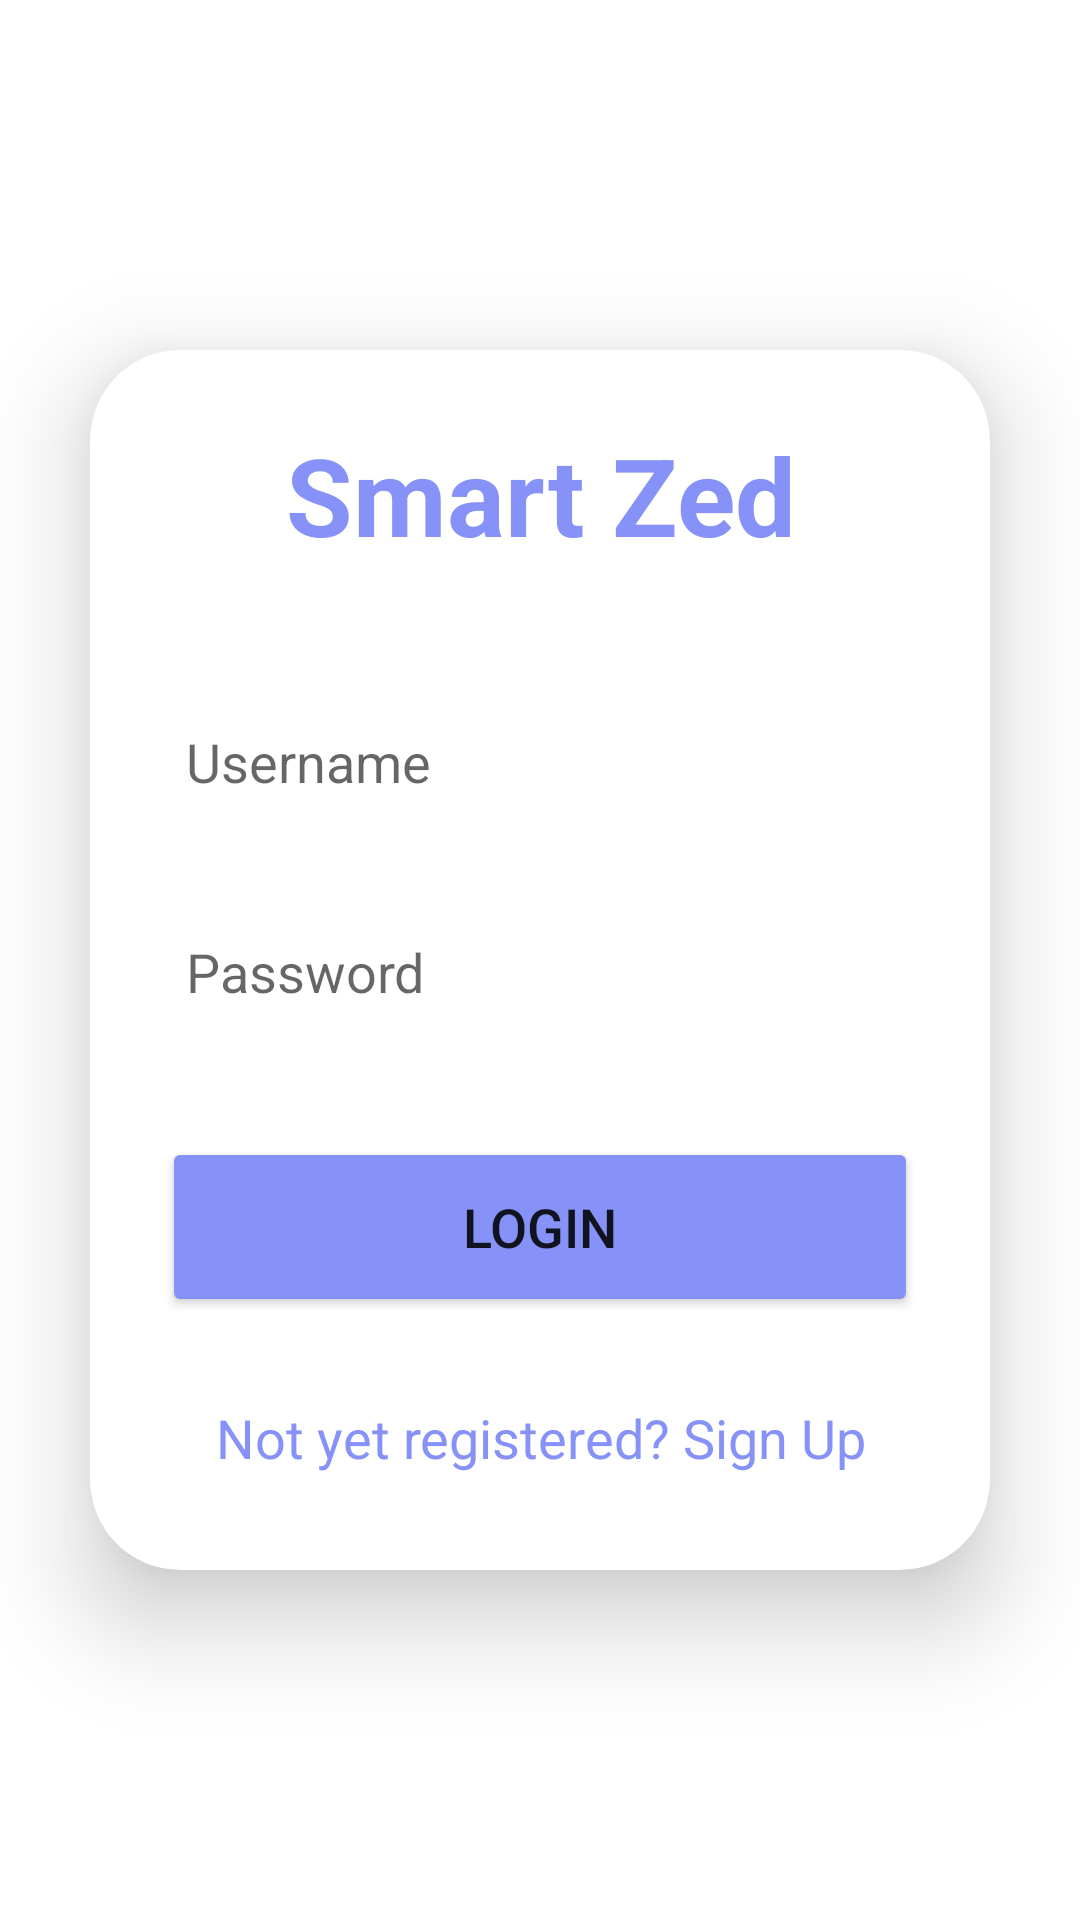

Produce the Android XML layout that renders to this screen, including the resource entries it uses.
<!-- AndroidManifest.xml: application theme Theme.EWaste -->
<!-- res/layout/activity_login.xml -->
<?xml version="1.0" encoding="utf-8"?>
<LinearLayout
    xmlns:android="http://schemas.android.com/apk/res/android"
    xmlns:app="http://schemas.android.com/apk/res-auto"
    xmlns:tools="http://schemas.android.com/tools"
    android:layout_width="match_parent"
    android:layout_height="match_parent"
    android:orientation="vertical"
    android:gravity="center"
    android:background="@drawable/pagebkg"
    tools:context=".activity.LoginActivity">
    <androidx.cardview.widget.CardView
        android:layout_width="match_parent"
        android:layout_height="wrap_content"
        android:layout_margin="30dp"
        app:cardCornerRadius="30dp"
        app:cardElevation="20dp">
        <LinearLayout
            android:layout_width="match_parent"
            android:layout_height="wrap_content"
            android:orientation="vertical"
            android:layout_gravity="center_horizontal"
            android:padding="24dp"
            android:background="@drawable/custom_edittext">
            <TextView
                android:layout_width="match_parent"
                android:layout_height="wrap_content"
                android:text="Smart Zed"
                android:id="@+id/loginText"
                android:textSize="36sp"
                android:textAlignment="center"
                android:textStyle="bold"
                android:textColor="@color/lavender"/>
            <EditText
                android:layout_width="match_parent"
                android:layout_height="50dp"
                android:id="@+id/username"
                android:background="@drawable/custom_edittext"
                android:layout_marginTop="40dp"
                android:padding="8dp"
                android:hint="Username"
                android:textColor="@color/black"
                android:drawablePadding="8dp"/>
            <EditText
                android:layout_width="match_parent"
                android:layout_height="50dp"
                android:id="@+id/login_password"
                android:background="@drawable/custom_edittext"
                android:layout_marginTop="20dp"
                android:inputType="textPassword"
                android:padding="8dp"
                android:hint="Password"
                android:textColor="@color/black"
                android:drawablePadding="8dp"/>
            <Button
                android:layout_width="match_parent"
                android:layout_height="60dp"
                android:text="Login"
                android:id="@+id/login_button"
                android:textSize="18sp"
                android:layout_marginTop="30dp"
                android:backgroundTint="@color/lavender"
                app:cornerRadius = "20dp"/>



            <TextView
                android:id="@+id/signUpRedirectText"
                android:layout_width="wrap_content"
                android:layout_height="wrap_content"
                android:layout_marginTop="20dp"
                android:padding="8dp"
                android:layout_gravity="center"
                android:text="Not yet registered? Sign Up"
                android:textAlignment="center"
                android:textColor="@color/lavender"
                android:textSize="18sp" />
        </LinearLayout>
    </androidx.cardview.widget.CardView>
</LinearLayout>
<!-- resources referenced by this layout -->
<resources>
  <color name="black">#FF000000</color>
  <color name="lavender">#8692f7</color>
  <style name="Theme.EWaste" parent="Theme.MaterialComponents.Light.NoActionBar">
          
          <item name="colorPrimary">@color/blue</item>
          <item name="colorPrimaryVariant">@color/red</item>
          <item name="colorOnPrimary">@color/white</item>
          
          <item name="colorSecondary">@color/robin_blue</item>
          <item name="colorSecondaryVariant">@color/mint_leaf</item>
          <item name="colorOnSecondary">@color/black</item>
          
          <item name="android:statusBarColor">?attr/colorPrimaryVariant</item>
          
      </style>
  <color name="white">#FFFFFFFF</color>
  <color name="robin_blue">#00cec9</color>
  <color name="mint_leaf">#00b894</color>
</resources>
